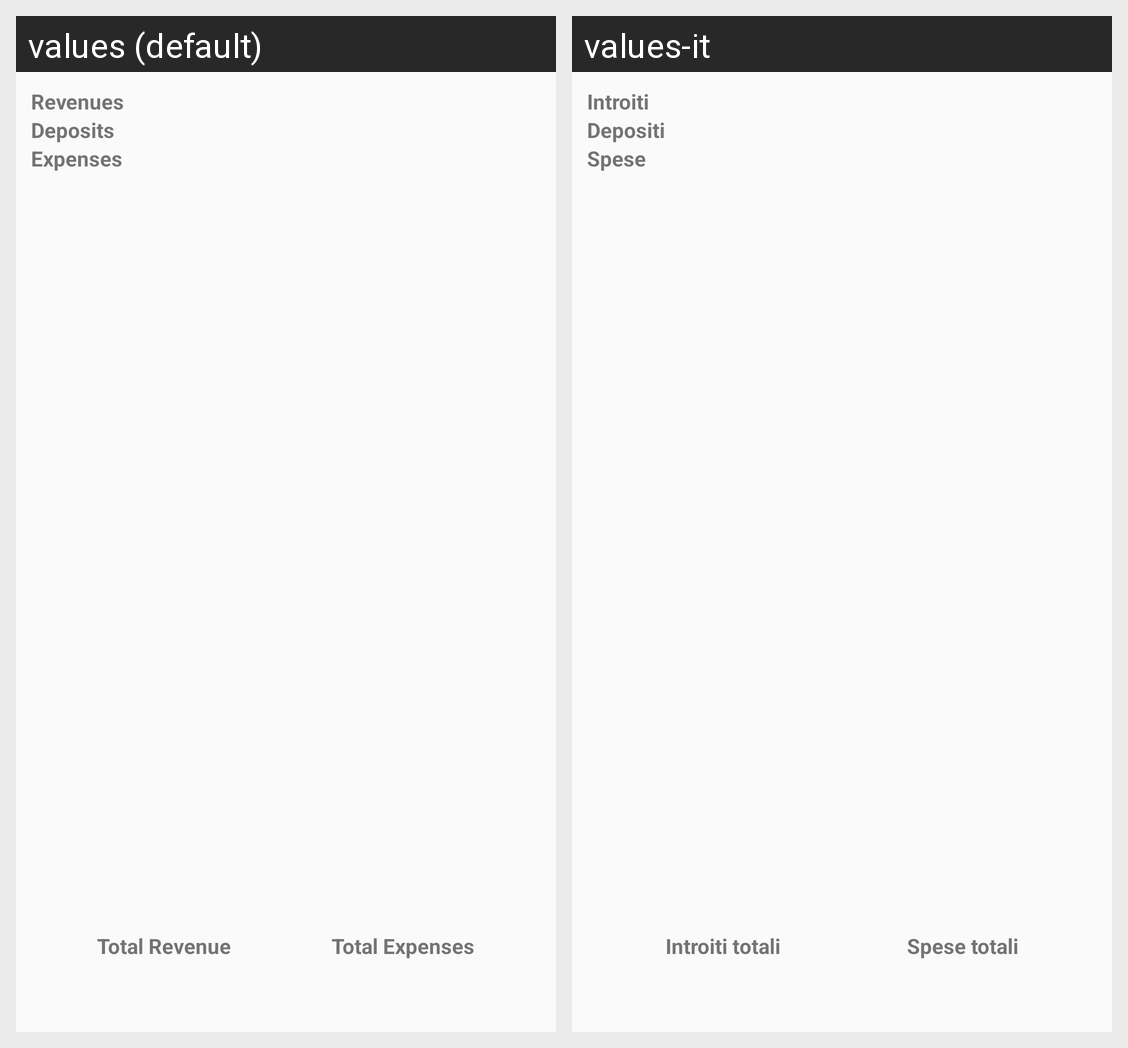

The same Android screen rendered under two of its app's locales, left to right. List the strings drawn on it with the default value and each locale's translation.
Android screen res/layout/fragment_transactions_list.xml rendered under 2 locales, left to right: values (default), values-it. Device: Nexus 5 (rendered at 1080×1920; each locale shown at half size, 540×960, under a caption strip naming it); theme AppTheme.
Strings drawn on this screen, with the default value and each locale's value (text and hints the layout hard-codes, and strings that could not be matched under every locale, appear in the picture but are not listed):

revenues
  values: Revenues
  values-it: Introiti

deposits
  values: Deposits
  values-it: Depositi

expenses
  values: Expenses
  values-it: Spese

total_revenue
  values: Total Revenue
  values-it: Introiti totali

total_expenses
  values: Total Expenses
  values-it: Spese totali
